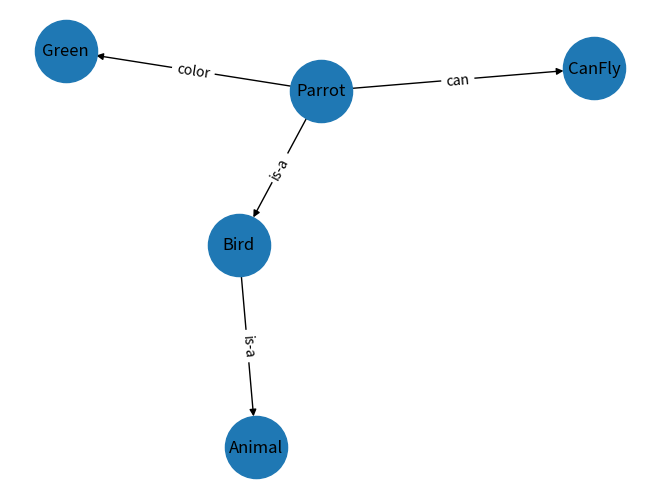

This figure's Python source:
import networkx as nx
import matplotlib.pyplot as plt

graph = {
"Animal": [],
"Bird": ["Animal"],
"Parrot": ["Bird"],
"CanFly": ["Parrot"],
"Green": ["Parrot"]
}
print("Semantic Network")
for node in graph:
    print(node, "->", graph[node])


G = nx.DiGraph()
G.add_edge("Bird", "Animal", relation="is-a")
G.add_edge("Parrot", "Bird", relation="is-a")
G.add_edge("Parrot", "CanFly", relation="can")
G.add_edge("Parrot", "Green", relation="color")
pos = nx.spring_layout(G)
nx.draw(G, pos, with_labels=True, node_size=2000)
edge_labels = nx.get_edge_attributes(G, "relation")
nx.draw_networkx_edge_labels(
G,
pos,
edge_labels=edge_labels
)
plt.show()
